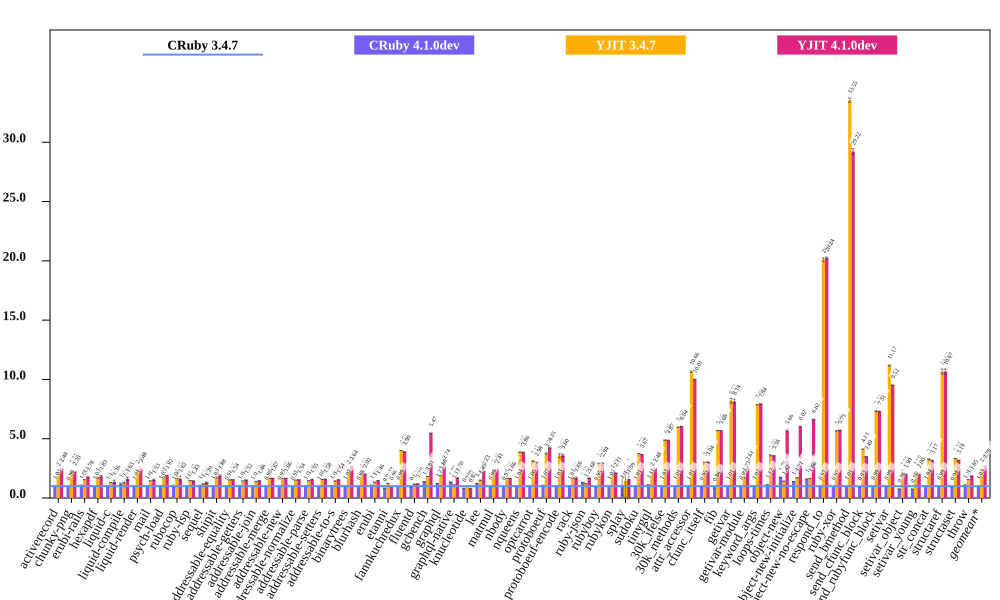

Data behind this chart, as committed beside it:
bench, CRuby 3.4.7 (ms), CRuby 3.4.7 RSD, CRuby 4.1.0dev (ms), CRuby 4.1.0dev RSD, YJIT 3.4.7 (ms), YJIT 3.4.7 RSD, YJIT 4.1.0dev (ms), YJIT 4.1.0dev RSD, CRuby 4.1.0dev spd, CRuby 4.1.0dev spd RSD, YJIT 3.4.7 spd, YJIT 3.4.7 spd RSD, YJIT 4.1.0dev spd, YJIT 4.1.0dev spd RSD, % in YJIT
activerecord, 245.5, 0.04446, 238.3, 2.582, 114, 0.1843, 98.93, 0.1802, 1.03, 2.582, 2.154, 0.1896, 2.482, 0.1856, 99.94
chunky-png, 706.5, 0.1051, 732.9, 0.04692, 302.3, 0.1254, 321.6, 0.06245, 0.964, 0.1151, 2.337, 0.1636, 2.197, 0.1222, 100
erubi-rails, 941, 0.07799, 889.3, 3.748, 608.4, 0.1718, 529.8, 0.1478, 1.058, 3.749, 1.547, 0.1887, 1.776, 0.1671, 99.61
hexapdf, 2051, 0.9564, 1986, 0.8658, 1206, 2.799, 1123, 4.315, 1.033, 1.29, 1.701, 2.957, 1.826, 4.42, 97.8
liquid-c, 43.96, 0.423, 43.58, 6.851, 33.66, 0.7875, 32.22, 10.25, 1.009, 6.864, 1.306, 0.8939, 1.365, 10.26, 99.8
liquid-compile, 44.21, 2.2, 37.27, 7.666, 34.6, 3.392, 27.16, 8.576, 1.186, 7.976, 1.278, 4.043, 1.628, 8.853, 99.95
liquid-render, 120.9, 0.1291, 119.9, 2.201, 51.49, 0.2511, 48.72, 6.302, 1.008, 2.205, 2.348, 0.2823, 2.482, 6.303, 99.91
mail, 104.6, 0.1617, 102, 2.735, 72.31, 0.33, 68.59, 4.654, 1.026, 2.74, 1.447, 0.3675, 1.525, 4.657, 99.88
psych-load, 2016, 0.1091, 1912, 0.1347, 1132, 0.1018, 1052, 0.1023, 1.055, 0.1734, 1.782, 0.1492, 1.916, 0.1495, 100
rubocop, 140.3, 0.5649, 140.2, 6.565, 84.94, 0.797, 86.5, 12.62, 1.001, 6.589, 1.652, 0.9769, 1.622, 12.63, 99.62
ruby-lsp, 129.9, 0.2646, 130.5, 0.7378, 87.83, 0.1057, 90.87, 2.519, 0.9956, 0.7838, 1.479, 0.2849, 1.43, 2.533, 99.69
sequel, 44.21, 0.4583, 42.1, 3.989, 37.08, 0.5891, 34.14, 4.524, 1.05, 4.015, 1.192, 0.7463, 1.295, 4.547, 99.4
shipit, 1545, 1.38, 1504, 1.377, 899.9, 3.906, 822.8, 4.144, 1.028, 1.95, 1.717, 4.142, 1.878, 4.368, 99.66
addressable-equality, 582.6, 0.07354, 594.6, 0.3317, 380.6, 0.07255, 378, 0.5975, 0.9799, 0.3398, 1.531, 0.1033, 1.541, 0.602, 99.92
addressable-getters, 145.5, 0.1544, 141, 0.9, 101.6, 0.1214, 95.98, 0.9708, 1.031, 0.9131, 1.431, 0.1964, 1.516, 0.983, 99.85
addressable-join, 279.9, 0.0576, 277.4, 0.9108, 201.8, 0.149, 191.2, 1.26, 1.009, 0.9126, 1.387, 0.1598, 1.464, 1.261, 99.85
addressable-merge, 151.8, 0.08611, 154.4, 0.8153, 91.34, 0.1677, 90.78, 1.025, 0.9831, 0.8199, 1.661, 0.1885, 1.672, 1.028, 99.87
addressable-new, 72.01, 0.1126, 72.67, 0.1976, 43.53, 0.3752, 43.31, 0.396, 0.9909, 0.2274, 1.654, 0.3918, 1.663, 0.4117, 99.87
addressable-normalize, 326.1, 0.07407, 333.7, 0.545, 214.3, 0.08049, 212.1, 0.8306, 0.9773, 0.55, 1.522, 0.1094, 1.537, 0.8339, 99.86
addressable-parse, 225.7, 0.09864, 221.9, 0.532, 154.8, 0.837, 145.3, 0.6401, 1.017, 0.5411, 1.459, 0.8428, 1.553, 0.6477, 99.85
addressable-setters, 131.1, 0.1836, 131.8, 1.093, 83.55, 0.1923, 82.78, 0.9731, 0.9953, 1.108, 1.57, 0.2658, 1.584, 0.9902, 99.86
addressable-to-s, 147, 0.09212, 142, 0.9737, 102.5, 0.1211, 95.32, 1.03, 1.035, 0.9781, 1.435, 0.1522, 1.542, 1.035, 99.85
binarytrees, 304.3, 0.05062, 298.9, 0.3785, 130.6, 0.1119, 115.4, 0.9358, 1.018, 0.3819, 2.329, 0.1228, 2.638, 0.9372, 100
blurhash, 294.8, 0.0672, 300.1, 0.03836, 146.3, 0.03754, 146.2, 0.04201, 0.9821, 0.07738, 2.015, 0.07697, 2.016, 0.07925, 99.99
erubi, 164.8, 0.08405, 152.7, 0.4556, 123.6, 0.1128, 112.6, 0.4412, 1.079, 0.4633, 1.333, 0.1407, 1.463, 0.4492, 99.99
etanni, 218.6, 0.128, 263.6, 0.2358, 178.3, 0.09519, 227.7, 0.1349, 0.8296, 0.2683, 1.226, 0.1595, 0.9601, 0.186, 99.98
fannkuchredux, 416, 0.1164, 420.3, 0.1599, 103.8, 0.09007, 106.7, 0.3092, 0.9898, 0.1978, 4.009, 0.1472, 3.897, 0.3303, 61.85
fluentd, 326.7, 1.884, 344.1, 6.812, 279.5, 0.08955, 275, 0.08587, 0.9495, 7.068, 1.169, 1.886, 1.188, 1.886, 99.97
gcbench, 2535, 0.04866, 1828, 0.07063, 1402, 0.02954, 463.4, 0.02607, 1.387, 0.08577, 1.809, 0.05693, 5.471, 0.05521, 99.99
graphql, 66.52, 0.15, 54.6, 0.1561, 35.3, 0.5525, 24.25, 0.7334, 1.218, 0.2164, 1.885, 0.5725, 2.743, 0.7486, 99.99
graphql-native, 315.9, 0.1066, 233.7, 0.1075, 285.7, 0.06399, 186.3, 0.2123, 1.352, 0.1514, 1.106, 0.1243, 1.695, 0.2375, 99.98
knucleotide, 129.5, 2.052, 159.8, 1.649, 130.5, 1.783, 162.3, 0.7724, 0.8106, 2.632, 0.9925, 2.718, 0.7978, 2.192, 28.29
lee, 902.2, 1.179, 737.3, 0.1001, 604.3, 1.875, 403.8, 0.1037, 1.224, 1.183, 1.493, 2.214, 2.234, 1.183, 99.97
matmul, 453.9, 0.2944, 460.1, 0.4661, 189.1, 0.2925, 188.3, 1.26, 0.9866, 0.5513, 2.401, 0.415, 2.411, 1.294, 99.81
nbody, 73.18, 0.08551, 75.71, 0.09668, 43.85, 0.1106, 44.19, 0.1044, 0.9666, 0.1291, 1.669, 0.1398, 1.656, 0.135, 99.83
nqueens, 194.3, 0.1026, 187.3, 0.0954, 50.24, 0.1003, 50.3, 0.0775, 1.037, 0.1401, 3.867, 0.1434, 3.862, 0.1285, 97
optcarrot, 4484, 0.3108, 4489, 0.1622, 1442, 1.043, 1504, 0.996, 0.999, 0.3506, 3.109, 1.088, 2.981, 1.043, 99.49
protoboeuf, 135.2, 1.362, 126.7, 0.1777, 36.03, 0.1162, 31.83, 0.7305, 1.067, 1.374, 3.753, 1.367, 4.248, 1.546, 99.99
protoboeuf-encode, 125.9, 1.309, 121.9, 1.454, 35.29, 4.449, 35, 2.715, 1.033, 1.956, 3.568, 4.637, 3.598, 3.014, 99.99
rack, 54.54, 0.4699, 53.85, 3.986, 32.72, 0.7001, 32.28, 4.392, 1.013, 4.014, 1.667, 0.8432, 1.69, 4.418, 99.89
ruby-json, 243.2, 0.1396, 184.7, 0.3604, 200.1, 0.1187, 144.4, 0.2512, 1.316, 0.3865, 1.215, 0.1832, 1.684, 0.2874, 99.98
rubyboy, 4363, 0.2055, 4573, 0.1687, 1487, 0.1301, 1486, 0.1462, 0.954, 0.2659, 2.935, 0.2432, 2.935, 0.2522, 100
rubykon, 844.2, 1.347, 826.5, 1.38, 424.8, 1.346, 400.7, 1.308, 1.021, 1.928, 1.987, 1.904, 2.107, 1.877, 99.96
splay, 105.9, 52.19, 98.23, 58.14, 72.66, 80.61, 66.52, 89.57, 1.079, 78.13, 1.458, 96.03, 1.593, 103.7, 99.99
sudoku, 456, 0.05737, 451.5, 0.2926, 122, 0.1111, 124.4, 0.05394, 1.01, 0.2982, 3.738, 0.1251, 3.665, 0.07875, 99.68
tinygql, 599.6, 0.06404, 538.3, 0.3777, 278.3, 0.08205, 241.7, 0.1095, 1.114, 0.3831, 2.154, 0.1041, 2.48, 0.1269, 99.99
30k_ifelse, 685.8, 0.4983, 663.5, 0.232, 140.6, 0.1017, 140.9, 0.07374, 1.034, 0.5496, 4.878, 0.5085, 4.867, 0.5037, 99.95
30k_methods, 546.3, 0.1561, 538.9, 0.1399, 91.51, 0.08597, 90.49, 0.07408, 1.014, 0.2096, 5.97, 0.1782, 6.037, 0.1728, 99.96
attr_accessor, 155.7, 0.2225, 154.2, 0.8909, 14.6, 0.5623, 15.56, 0.1254, 1.009, 0.9183, 10.66, 0.6047, 10.01, 0.2554, 70.39
cfunc_itself, 73.58, 0.1923, 77.41, 0.129, 24.49, 0.114, 24.23, 0.1068, 0.9506, 0.2316, 3.005, 0.2236, 3.037, 0.22, 95.46
fib, 189.2, 0.1474, 220.2, 0.1048, 33.25, 0.0997, 33.33, 0.09951, 0.8592, 0.1809, 5.689, 0.178, 5.676, 0.1779, 100
getivar, 105.6, 2.399, 105.1, 2.88, 12.87, 0.397, 12.97, 0.2765, 1.005, 3.749, 8.206, 2.432, 8.145, 2.415, 77.41
getivar-module, 210.6, 1.724, 212.1, 1.696, 121.8, 0.04918, 80.85, 0.05254, 0.9929, 2.418, 1.729, 1.724, 2.605, 1.724, 66.71
keyword_args, 211.1, 0.03955, 206, 0.05228, 26.84, 0.1076, 26.58, 0.09462, 1.025, 0.06555, 7.865, 0.1146, 7.94, 0.1025, 96.41
loops-times, 924, 0.06217, 827.3, 0.1566, 256.9, 1.424, 259.5, 0.3311, 1.117, 0.1685, 3.597, 1.425, 3.561, 0.3369, 100
object-new, 91.55, 0.1924, 52.42, 0.4834, 64.64, 0.1436, 16.18, 1.564, 1.746, 0.5203, 1.416, 0.2401, 5.66, 1.576, 89.51
object-new-initialize, 158.4, 0.06416, 113.5, 0.1377, 92.81, 0.1173, 26.29, 0.3874, 1.396, 0.152, 1.707, 0.1337, 6.025, 0.3927, 92.69
object-new-no-escape, 324.1, 0.06166, 203, 0.1163, 195.8, 0.06599, 48.96, 0.4682, 1.597, 0.1317, 1.655, 0.09032, 6.62, 0.4723, 93.05
respond_to, 207.1, 0.1121, 213, 0.1558, 10.3, 0.6422, 10.23, 0.3892, 0.9723, 0.1919, 20.11, 0.6519, 20.24, 0.405, 95.75
ruby-xor, 113.9, 0.0609, 117.7, 0.115, 20.13, 0.1791, 19.94, 0.4526, 0.968, 0.1301, 5.659, 0.1891, 5.711, 0.4567, 99.99
... 10 more rows
